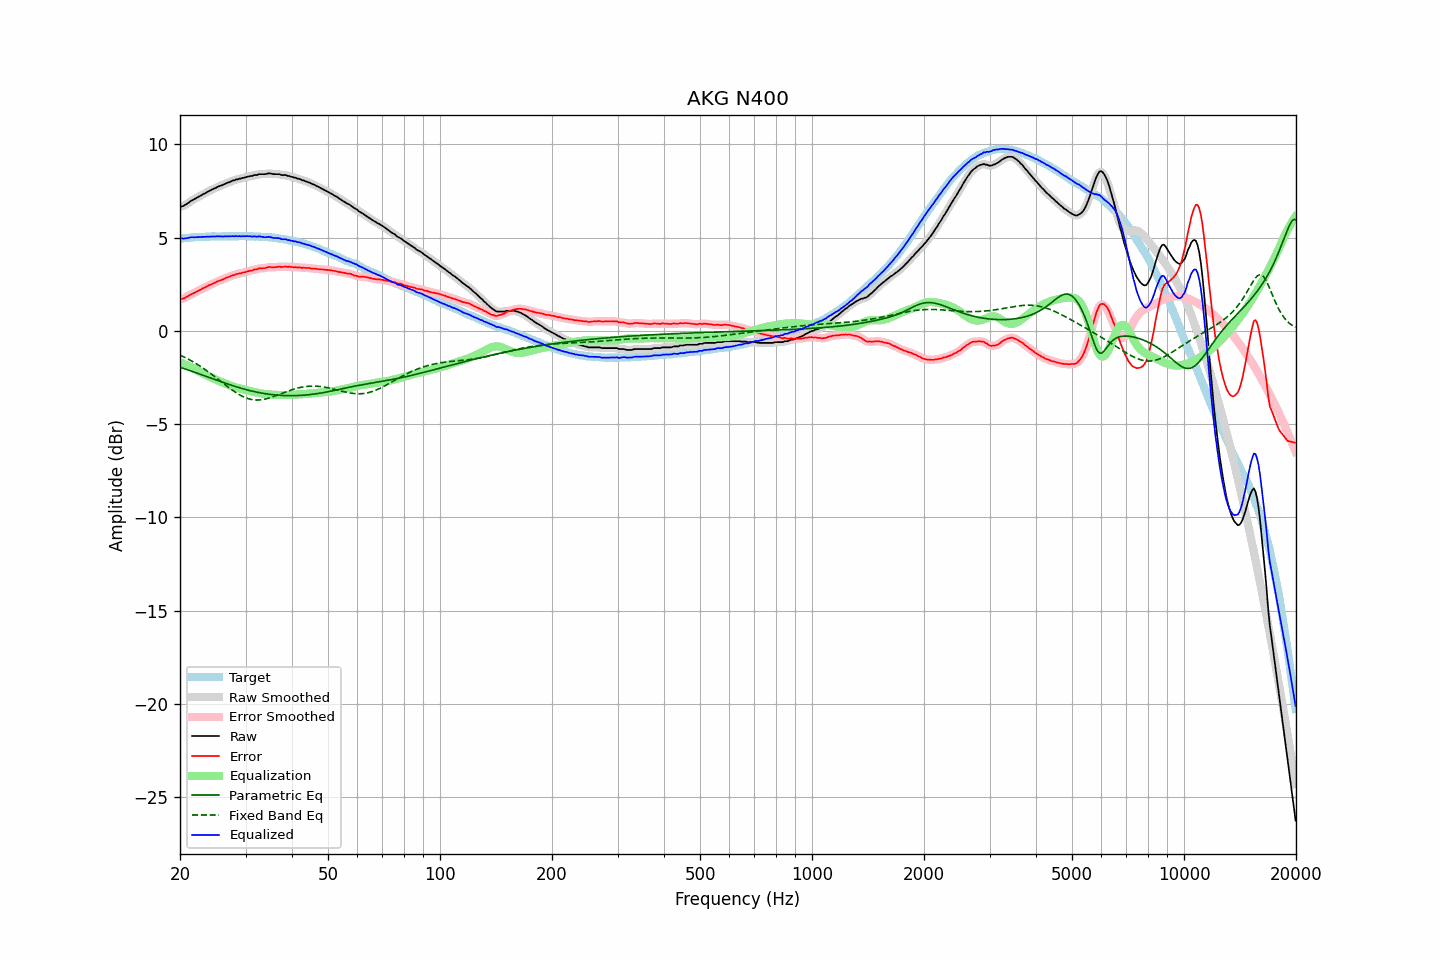

Source data for this figure (header and first rows):
frequency, raw, error, smoothed, error_smoothed, equalization, parametric_eq, fixed_band_eq, equalized_raw, equalized_smoothed, target
20.00, 6.65, 1.70, 6.65, 1.70, -1.68, -1.95, -1.30, 4.97, 4.97, 4.95
20.20, 6.68, 1.72, 6.67, 1.71, -1.71, -1.98, -1.34, 4.96, 4.96, 4.96
20.40, 6.70, 1.73, 6.71, 1.74, -1.75, -2.01, -1.38, 4.95, 4.95, 4.97
20.61, 6.75, 1.77, 6.75, 1.77, -1.79, -2.04, -1.42, 4.96, 4.96, 4.98
20.81, 6.80, 1.82, 6.80, 1.82, -1.83, -2.07, -1.46, 4.97, 4.97, 4.98
21.02, 6.86, 1.87, 6.86, 1.87, -1.87, -2.09, -1.51, 4.99, 4.99, 4.99
21.23, 6.92, 1.92, 6.92, 1.92, -1.91, -2.12, -1.55, 5.01, 5.01, 5.00
21.44, 6.98, 1.96, 6.98, 1.96, -1.96, -2.15, -1.60, 5.02, 5.02, 5.02
21.66, 7.03, 2.01, 7.03, 2.01, -2.00, -2.18, -1.65, 5.03, 5.02, 5.02
21.87, 7.07, 2.04, 7.07, 2.05, -2.05, -2.21, -1.70, 5.02, 5.03, 5.03
22.09, 7.12, 2.09, 7.12, 2.09, -2.09, -2.24, -1.75, 5.03, 5.03, 5.03
22.31, 7.17, 2.13, 7.17, 2.13, -2.14, -2.28, -1.81, 5.03, 5.03, 5.04
22.54, 7.22, 2.18, 7.22, 2.18, -2.18, -2.31, -1.86, 5.04, 5.04, 5.04
22.76, 7.26, 2.21, 7.27, 2.22, -2.22, -2.34, -1.92, 5.04, 5.04, 5.04
22.99, 7.32, 2.27, 7.31, 2.27, -2.27, -2.37, -1.98, 5.05, 5.04, 5.04
23.22, 7.36, 2.31, 7.36, 2.31, -2.31, -2.40, -2.03, 5.05, 5.05, 5.04
23.45, 7.40, 2.35, 7.41, 2.36, -2.35, -2.43, -2.09, 5.04, 5.05, 5.05
23.69, 7.46, 2.41, 7.45, 2.40, -2.40, -2.46, -2.16, 5.06, 5.05, 5.05
23.92, 7.50, 2.45, 7.50, 2.44, -2.44, -2.49, -2.22, 5.06, 5.06, 5.05
24.16, 7.54, 2.48, 7.54, 2.48, -2.48, -2.52, -2.28, 5.06, 5.06, 5.06
24.40, 7.59, 2.52, 7.58, 2.52, -2.52, -2.55, -2.35, 5.07, 5.06, 5.07
24.65, 7.63, 2.56, 7.63, 2.56, -2.56, -2.58, -2.41, 5.07, 5.07, 5.07
24.89, 7.66, 2.59, 7.67, 2.60, -2.60, -2.62, -2.48, 5.06, 5.07, 5.07
25.14, 7.71, 2.64, 7.71, 2.64, -2.64, -2.65, -2.55, 5.07, 5.07, 5.07
25.39, 7.75, 2.68, 7.74, 2.68, -2.67, -2.68, -2.61, 5.08, 5.07, 5.07
25.65, 7.78, 2.71, 7.78, 2.71, -2.71, -2.71, -2.68, 5.07, 5.07, 5.07
25.91, 7.81, 2.74, 7.81, 2.74, -2.75, -2.74, -2.75, 5.06, 5.07, 5.07
26.16, 7.85, 2.77, 7.85, 2.78, -2.78, -2.77, -2.82, 5.07, 5.07, 5.07
26.43, 7.89, 2.81, 7.89, 2.81, -2.82, -2.80, -2.88, 5.07, 5.07, 5.07
26.69, 7.93, 2.86, 7.92, 2.85, -2.85, -2.83, -2.95, 5.08, 5.07, 5.07
26.96, 7.96, 2.89, 7.96, 2.89, -2.89, -2.86, -3.02, 5.07, 5.07, 5.07
27.23, 7.99, 2.92, 7.99, 2.92, -2.92, -2.89, -3.08, 5.07, 5.07, 5.07
27.50, 8.03, 2.96, 8.03, 2.95, -2.95, -2.91, -3.14, 5.08, 5.07, 5.07
27.77, 8.07, 2.99, 8.06, 2.99, -2.98, -2.94, -3.21, 5.09, 5.08, 5.08
28.05, 8.08, 3.00, 8.09, 3.01, -3.01, -2.97, -3.26, 5.07, 5.08, 5.08
28.33, 8.13, 3.05, 8.12, 3.04, -3.03, -3.00, -3.32, 5.09, 5.08, 5.08
28.62, 8.13, 3.05, 8.14, 3.06, -3.06, -3.02, -3.37, 5.07, 5.08, 5.07
28.90, 8.17, 3.09, 8.16, 3.08, -3.08, -3.05, -3.42, 5.09, 5.08, 5.08
29.19, 8.17, 3.09, 8.18, 3.10, -3.10, -3.07, -3.47, 5.07, 5.08, 5.08
29.48, 8.21, 3.13, 8.20, 3.12, -3.12, -3.10, -3.52, 5.09, 5.08, 5.08
29.78, 8.22, 3.14, 8.22, 3.14, -3.14, -3.12, -3.55, 5.07, 5.08, 5.08
30.08, 8.25, 3.16, 8.25, 3.17, -3.17, -3.15, -3.59, 5.08, 5.08, 5.09
30.38, 8.27, 3.19, 8.27, 3.19, -3.19, -3.17, -3.62, 5.08, 5.08, 5.08
30.68, 8.29, 3.21, 8.29, 3.21, -3.21, -3.19, -3.65, 5.08, 5.08, 5.07
30.99, 8.31, 3.24, 8.31, 3.23, -3.23, -3.21, -3.67, 5.07, 5.07, 5.07
31.30, 8.31, 3.24, 8.33, 3.26, -3.26, -3.23, -3.68, 5.05, 5.07, 5.07
31.61, 8.36, 3.29, 8.34, 3.27, -3.28, -3.25, -3.70, 5.08, 5.06, 5.07
31.93, 8.36, 3.30, 8.36, 3.30, -3.30, -3.27, -3.70, 5.06, 5.06, 5.06
32.24, 8.36, 3.30, 8.38, 3.32, -3.31, -3.29, -3.71, 5.04, 5.07, 5.06
32.57, 8.41, 3.36, 8.39, 3.34, -3.33, -3.31, -3.70, 5.08, 5.06, 5.05
32.89, 8.41, 3.36, 8.41, 3.35, -3.35, -3.32, -3.70, 5.06, 5.06, 5.05
33.22, 8.41, 3.36, 8.41, 3.36, -3.36, -3.34, -3.69, 5.04, 5.05, 5.05
33.55, 8.41, 3.36, 8.41, 3.36, -3.38, -3.35, -3.67, 5.03, 5.03, 5.04
33.89, 8.41, 3.37, 8.42, 3.38, -3.39, -3.37, -3.66, 5.02, 5.03, 5.04
34.23, 8.43, 3.40, 8.43, 3.40, -3.40, -3.38, -3.63, 5.03, 5.03, 5.03
34.57, 8.45, 3.42, 8.44, 3.42, -3.40, -3.39, -3.61, 5.05, 5.04, 5.03
34.92, 8.45, 3.43, 8.44, 3.42, -3.41, -3.40, -3.58, 5.04, 5.03, 5.01
35.27, 8.43, 3.41, 8.43, 3.42, -3.42, -3.41, -3.56, 5.01, 5.01, 5.02
35.62, 8.41, 3.41, 8.42, 3.41, -3.42, -3.42, -3.53, 4.99, 4.99, 5.00
35.97, 8.41, 3.41, 8.41, 3.41, -3.43, -3.43, -3.49, 4.98, 4.98, 4.99
... 635 more rows
